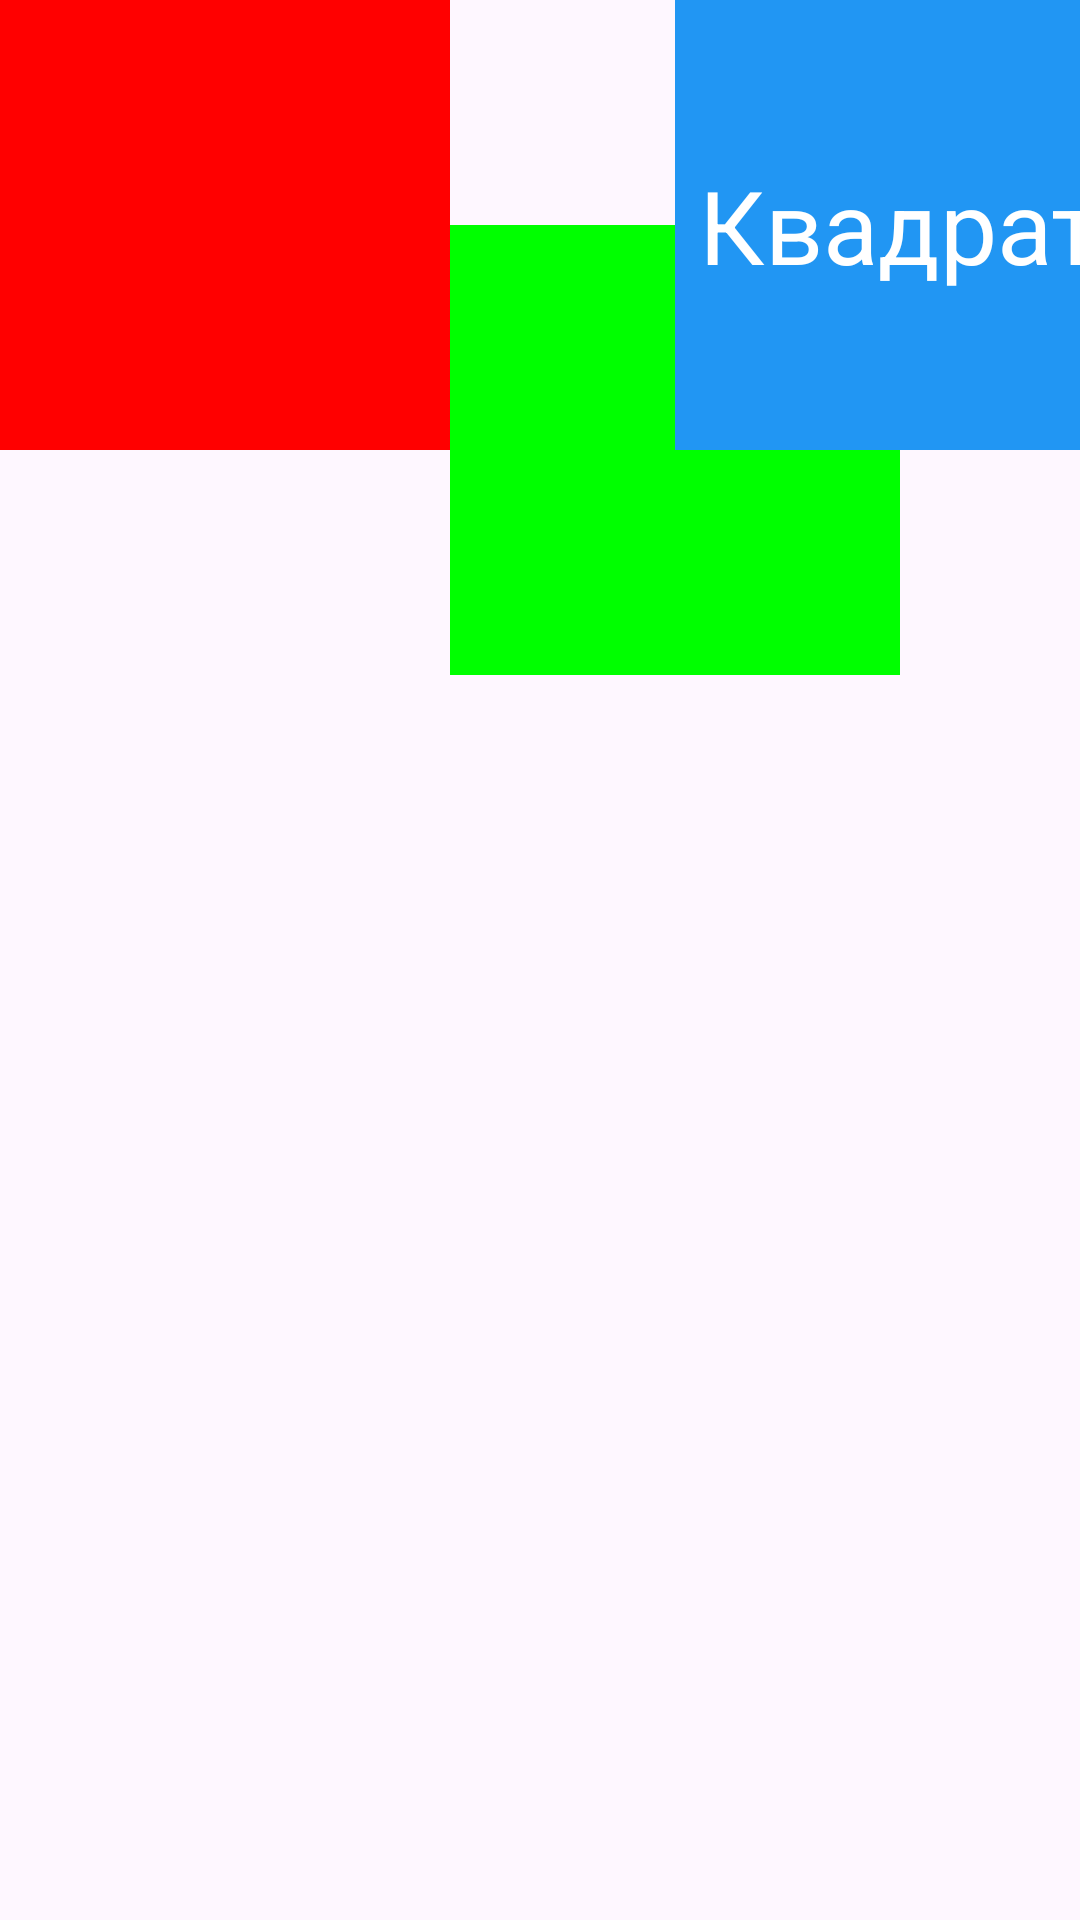

This screen was rendered from an Android layout file. Write that file and the resources it references.
<!-- AndroidManifest.xml: application theme Theme.MobileCourseUnnLab3 -->
<!-- res/layout/fragment_base.xml -->
<?xml version="1.0" encoding="utf-8"?>
<androidx.constraintlayout.widget.ConstraintLayout xmlns:android="http://schemas.android.com/apk/res/android"
    xmlns:app="http://schemas.android.com/apk/res-auto"
    xmlns:tools="http://schemas.android.com/tools"
    android:id="@+id/relativeLayout"
    android:layout_width="match_parent"
    android:layout_height="match_parent"
    tools:context=".fragments.BaseFragment">

    

    <View
        android:id="@+id/rectangle1"
        android:layout_width="150dp"
        android:layout_height="150dp"
        android:background="#FF0000"
        app:layout_constraintBottom_toBottomOf="parent"
        app:layout_constraintHorizontal_bias="0"
        app:layout_constraintLeft_toLeftOf="parent"
        app:layout_constraintRight_toRightOf="parent"
        app:layout_constraintTop_toTopOf="parent"
        app:layout_constraintVertical_bias="0" />

    <View
        android:id="@+id/rectangle2"
        android:layout_width="150dp"
        android:layout_height="150dp"
        android:layout_marginStart="150dp"
        android:layout_marginTop="75dp"
        android:background="#00FF00"
        app:layout_constraintStart_toStartOf="@+id/rectangle1"
        app:layout_constraintTop_toTopOf="@+id/rectangle1" />

    <View
        android:id="@+id/rectangle3"
        android:layout_width="150dp"
        android:layout_height="150dp"
        android:layout_marginStart="75dp"
        android:layout_marginBottom="75dp"
        android:background="#2196F3"
        app:layout_constraintBottom_toBottomOf="@+id/rectangle2"
        app:layout_constraintStart_toStartOf="@+id/rectangle2" />

    <TextView
        android:id="@+id/rectangle3_name"
        android:layout_width="wrap_content"
        android:layout_height="wrap_content"
        android:text="Квадрат"
        android:textColor="#FFFFFF"
        android:textSize="34sp"
        app:layout_constraintBottom_toBottomOf="@+id/rectangle3"
        app:layout_constraintEnd_toEndOf="@+id/rectangle3"
        app:layout_constraintStart_toStartOf="@+id/rectangle3"
        app:layout_constraintTop_toTopOf="@+id/rectangle3" />
</androidx.constraintlayout.widget.ConstraintLayout>
<!-- resources referenced by this layout -->
<resources>
  <style name="Theme.MobileCourseUnnLab3" parent="android:Theme.Material.Light.NoActionBar" />
</resources>
